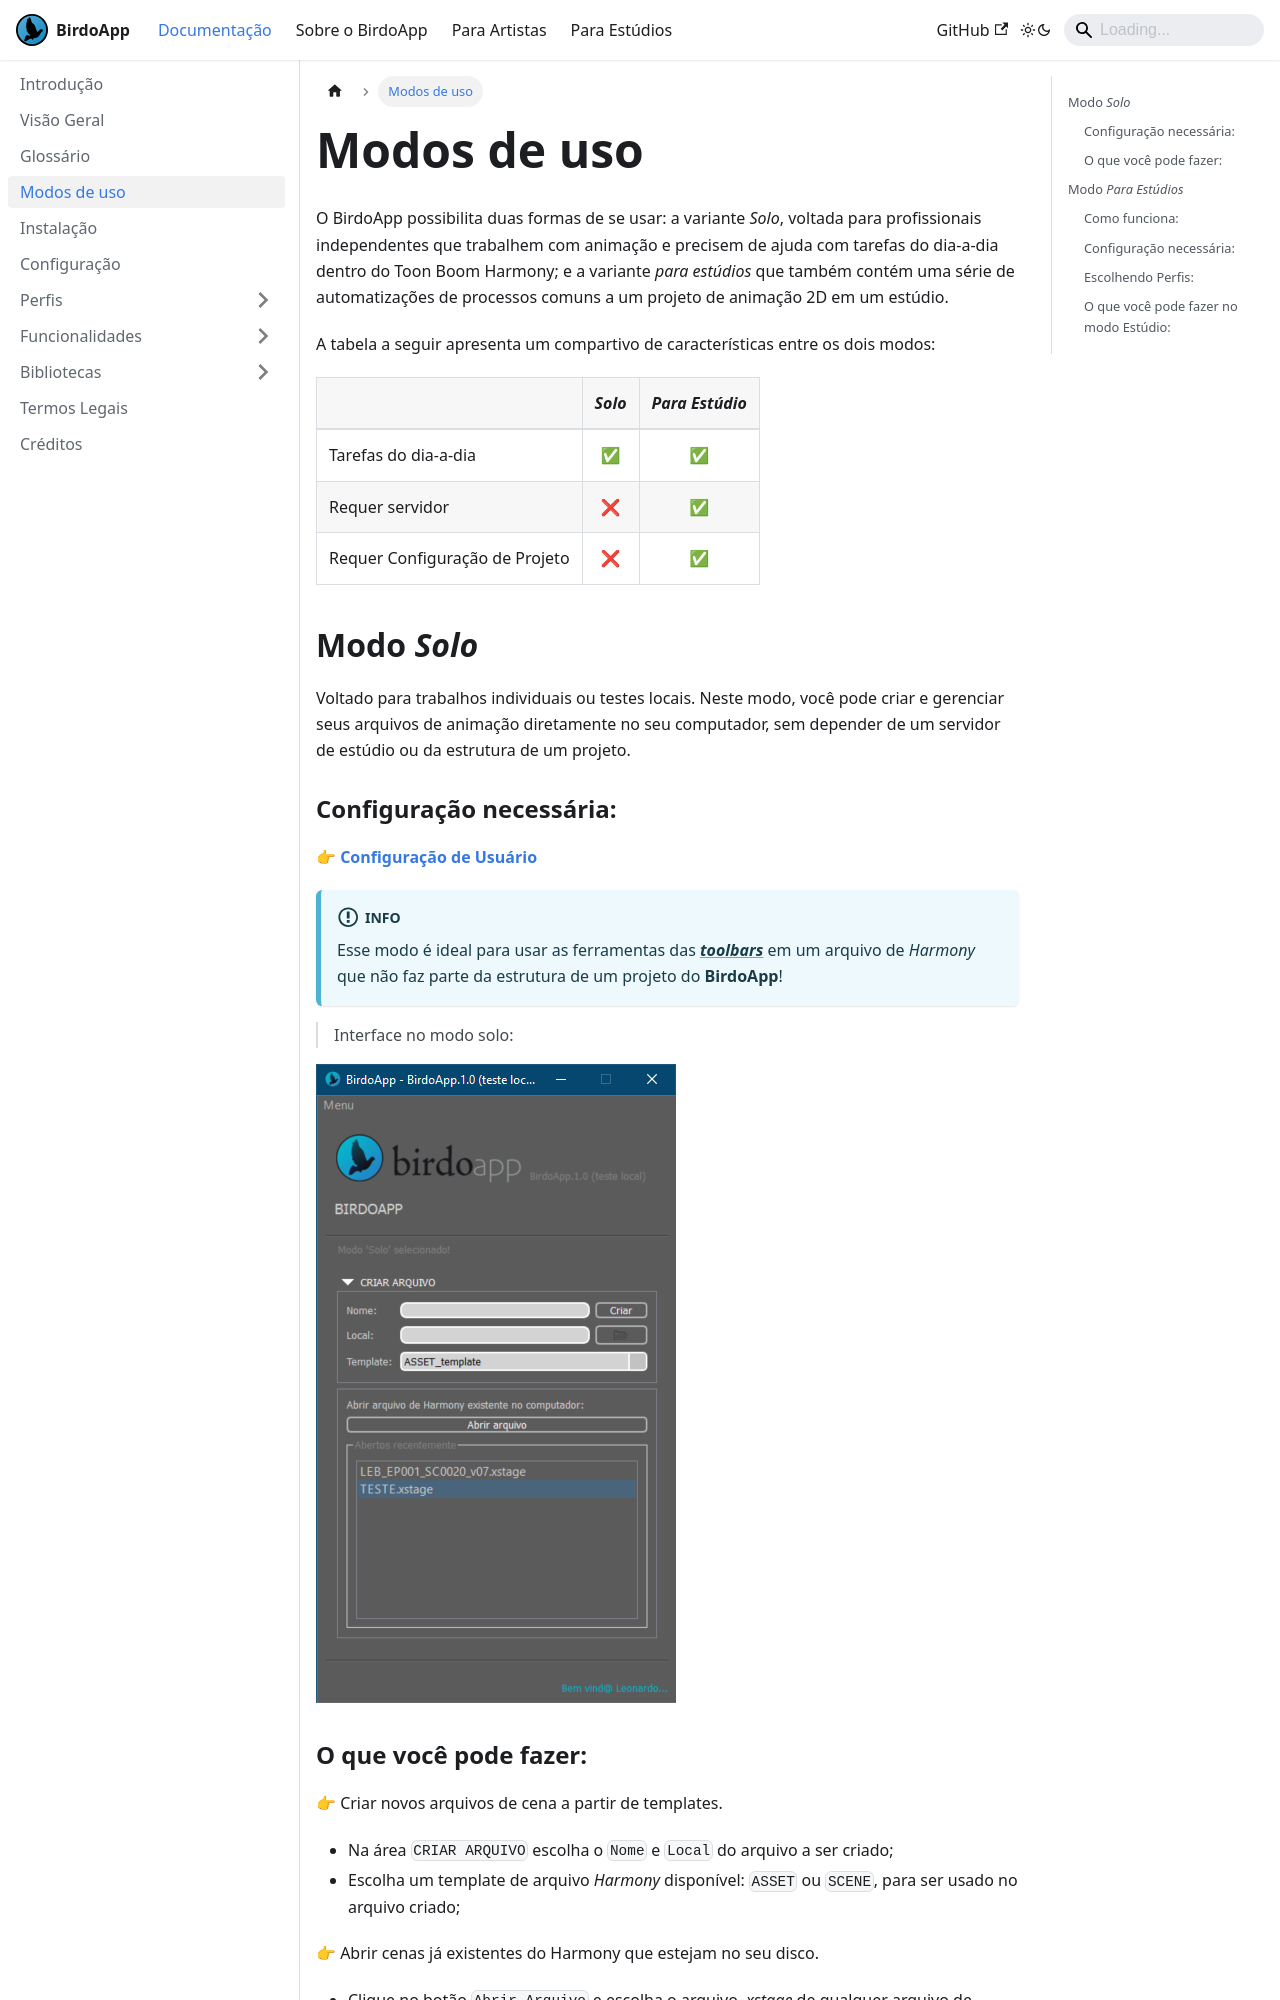

repository: BirdoOrg/birdoAppDocs · page: docs/modos-de-uso/index.html · generator: docusaurus

---  
sidebar_position: 4
title: "Modos de uso"
---

# Modos de uso

O BirdoApp possibilita duas formas de se usar: a variante _Solo_, voltada para profissionais independentes que trabalhem com animação e precisem de ajuda com tarefas do dia-a-dia dentro do Toon Boom Harmony; e a variante _para estúdios_ que também contém uma série de automatizações de processos comuns a um projeto de animação 2D em um estúdio.

A tabela a seguir apresenta um compartivo de características entre os dois modos:

| | _Solo_ | _Para Estúdio_ |
|-|:-:|:-:|
| Tarefas do dia-a-dia | :white_check_mark: | :white_check_mark: |
| Requer servidor | :x:  | :white_check_mark: |
| Requer Configuração de Projeto | :x:  | :white_check_mark: |


## Modo _Solo_

Voltado para trabalhos individuais ou testes locais.
Neste modo, você pode criar e gerenciar seus arquivos de animação diretamente no seu computador, sem depender de um servidor de estúdio ou da estrutura de um projeto.

### Configuração necessária:

👉 [**Configuração de Usuário**](./configuracao#configuração-de-usuário)

:::info
    Esse modo é ideal para usar as ferramentas das [**_toolbars_**](./funcionalidades/toolbars) em um arquivo de _Harmony_ que não faz parte da estrutura de um projeto do **BirdoApp**!
:::

> Interface no modo solo:

!["Interface modo Solo"](./modo-solo.png)
